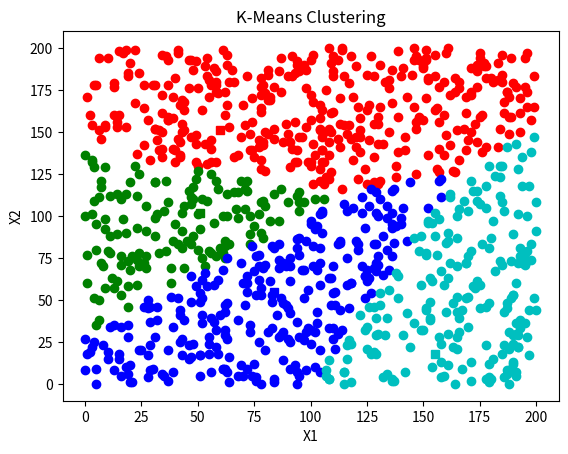

Here is the Python script that generated this plot: (Note: this script raises an exception after producing the figure.)
from random import randint
import matplotlib.pyplot as plt

def generate_random_dataset(num_points, x1_range, x2_range):
  dataset = []
  for _ in range(num_points):
    x1 = randint(x1_range[0], x1_range[1])
    x2 = randint(x2_range[0], x2_range[1])
    dataset.append([x1, x2])
  return dataset

def distance_2d(center, point):
  return ((center[0] - point[0]) ** 2 + (center[1] - point[1]) ** 2) ** 0.5

def get_min_idx(pointVec):
  idx = 0
  minVal = pointVec[0]

  for i in range(1, len(pointVec)):
    if pointVec[i] < minVal:
      minVal = pointVec[i]
      idx = i

  return idx

def plot_and_save_clusters(clusters, centers, filename = 'images/k_means_clustering.png'):
  colors = ['r', 'g', 'b', 'c', 'm', 'y', 'k']
  k = len(clusters)
  
  for i in range(k):
    plt.plot(
      [point[0] for point in clusters[i]], 
      [point[1] for point in clusters[i]], 
      colors[i] + 'o', 
      label=f'Cluster {i+1}'
    )

  for i in range(k):
    center = centers[i]
    plt.plot(
      center[0], 
      center[1],
      colors[i] + 's', 
      label='Cluster Centers'
    )
  plt.xlabel('X1')
  plt.ylabel('X2')
  plt.title('K-Means Clustering')
  # plt.legend()
  plt.savefig(filename)
  plt.clf()



def k_means_clustering(dataset, k, limit=20):
  dataset_len = len(dataset)
  if k > dataset_len:
    raise ValueError("k cannot be greater than the number of data points in the dataset.")
  
  cluster_centers = []
  x1_points = [row[0] for row in dataset]
  max_x1 = max(x1_points)
  min_x1 = min(x1_points)
  
  x2_points = [row[1] for row in dataset]
  max_x2 = max(x2_points)
  min_x2 = min(x2_points)

  for _ in range(k):
    x1 = randint(min_x1, max_x1)
    x2 = randint(min_x2, max_x2)
    cluster_centers.append([x1, x2])
  
  iterations = 0
  while True:
    pointToClustersDist = []

    for point in dataset:
      pointVec = []

      for center in cluster_centers:
        d = distance_2d(center, point)
        pointVec.append(d)

      pointToClustersDist.append(pointVec)
    
    # now we cluster
    clusters = [[] for _ in range(k)]
    for i in range(dataset_len):
      point = dataset[i]
      
      pointVec = pointToClustersDist[i]
      minIdx = get_min_idx(pointVec)
      
      clusters[minIdx].append(point)
    
    # plot the intermediate clusters
    plot_and_save_clusters(clusters, cluster_centers, f'images/k_m_c_{iterations}.png')
    
    # now we update the cluster centers
    new_cluster_centers = []
    for i in range(k):
      cluster = clusters[i]
      new_center = cluster_centers[i]
      
      # update, only if the cluster is not empty
      if cluster:
        x1_sum = sum(point[0] for point in cluster)
        x2_sum = sum(point[1] for point in cluster)
        new_center = [x1_sum / len(cluster), x2_sum / len(cluster)]
      
      new_cluster_centers.append(new_center)

    # Check for convergence
    if new_cluster_centers == cluster_centers or iterations > limit:
      break

    cluster_centers = new_cluster_centers
    iterations += 1

  return clusters, cluster_centers

if __name__ == "__main__":
  dataset = generate_random_dataset(1000, (0, 200), (0, 200))
  k = 4
  clusters, centers = k_means_clustering(dataset, k)
  print("Clusters:", clusters)
  print("Cluster Centers:", centers)
  
  # plotting
  plot_and_save_clusters(clusters, centers, 'images/k_means_clustering_final.png')
